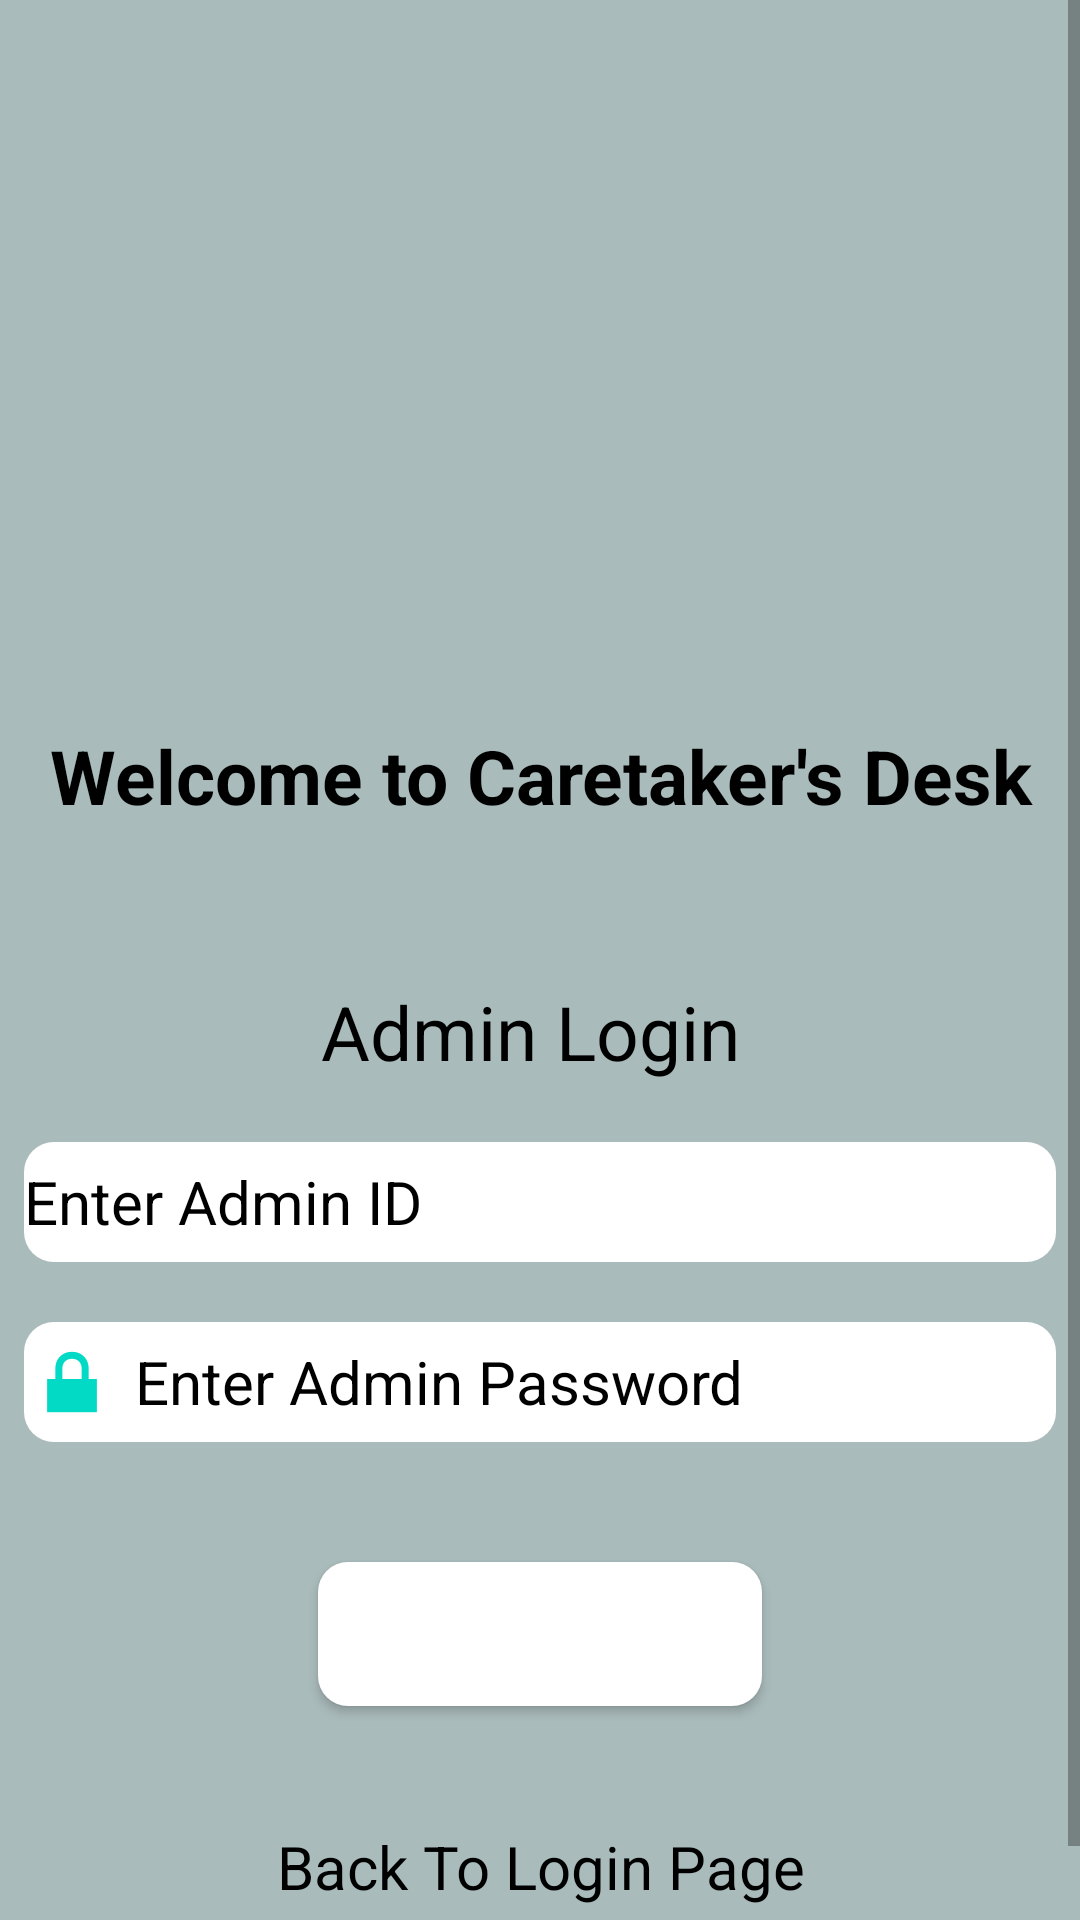

Here is an Android app screen rendered from its layout file. Give the layout XML and the strings, colors and styles it references.
<!-- AndroidManifest.xml: application theme Theme.CaretakersDesk -->
<!-- res/layout/activity_adminlogin.xml -->
<?xml version="1.0" encoding="utf-8"?>
<ScrollView xmlns:android="http://schemas.android.com/apk/res/android"
    xmlns:app="http://schemas.android.com/apk/res-auto"
    xmlns:tools="http://schemas.android.com/tools"
    android:layout_width="match_parent"
    android:layout_height="match_parent"
    android:background="#abb"
    tools:context=".LoginActivity">

    <LinearLayout
        android:id="@+id/loginid"
        android:layout_width="match_parent"
        android:layout_height="wrap_content"
        android:layout_marginTop="00dp"
        android:orientation="vertical"
        android:background="#abb">



        <ImageView
            android:id="@+id/logo"
            android:layout_width="231dp"
            android:layout_height="200dp"
            android:layout_gravity="center"
            android:src="@drawable/logoo"
            tools:ignore="ImageContrastCheck"
            android:background="#abb">

        </ImageView>

        <TextView
            android:id="@+id/title"
            android:layout_width="match_parent"
            android:layout_height="117dp"
            android:background="#abb"
            android:gravity="center"
            android:text="Welcome to Caretaker's Desk"
            android:textColor="#000"
            android:textSize="25sp"
            android:textStyle="bold" />

        <TextView
            android:id="@+id/admin_textview"
            android:layout_width="match_parent"
            android:layout_height="wrap_content"
            android:layout_gravity="center"
            android:layout_margin="10dp"
            android:gravity="center"
            android:text="Admin Login "
            android:textAllCaps="false"
            android:textColor="#000"
            android:textSize="25sp"
            android:background="#abb"/>


        <EditText
            android:id="@+id/admin_id"
            android:layout_width="match_parent"
            android:layout_height="40dp"
            android:layout_marginTop="10dp"
            android:layout_marginStart="8dp"
            android:layout_marginEnd="8dp"
            android:background="@drawable/button_background"
            android:drawableStart="@drawable/ic_baseline_perm_identity_24"
            android:drawablePadding="10dp"
            android:hint="Enter Admin ID"
            android:inputType="text"
            android:textColor="#000"
            android:textColorHint="#000"
            android:textSize="20dp" />

        <EditText
            android:id="@+id/admin_password"
            android:layout_width="match_parent"
            android:layout_marginStart="8dp"
            android:layout_marginEnd="8dp"
            android:layout_height="40dp"
            android:layout_marginTop="20dp"
            android:drawableStart="@android:drawable/ic_lock_lock"
            android:drawablePadding="5dp"
            android:hint="Enter Admin Password"
            android:inputType="textPassword"
            android:textColorHint="#000"
            android:background="@drawable/button_background"
            android:textSize="20dp"
            android:textColor="#000"
            ></EditText>

        <LinearLayout
            android:layout_width="match_parent"
            android:layout_height="wrap_content"
            android:layout_marginTop="10dp"
            android:layout_marginBottom="20dp"
            android:orientation="vertical"
            android:background="#abb">


            <Button
                android:id="@+id/admin_loginbtn"
                android:layout_width="148dp"
                android:layout_height="wrap_content"
                android:layout_gravity="center"
                android:layout_margin="30dp"
                android:background="@drawable/button_background"
                android:text="Login"
                android:textAllCaps="false"
                android:textColor="#fff"

                />

            <TextView
                android:id="@+id/back_login"
                android:layout_width="match_parent"
                android:layout_height="wrap_content"
                android:layout_gravity="center"
                android:layout_margin="10dp"
                android:gravity="center"
                android:text="Back To Login Page"
                android:textAllCaps="false"
                android:textColor="#000"
                android:textSize="20sp"
                android:background="#abb"
                />




        </LinearLayout>


    </LinearLayout>



</ScrollView>
<!-- resources referenced by this layout -->
<resources>
  <!-- drawable button_background (drawable) -->
  <?xml version="1.0" encoding="utf-8"?>
  <shape xmlns:android="http://schemas.android.com/apk/res/android">
      <solid
          android:color="#ffffff"
          />
      
      <corners
          android:radius="10dp"/>
  
  </shape>
  <style name="Theme.CaretakersDesk" parent="Theme.MaterialComponents.Light.NoActionBar">
          
          <item name="colorPrimary">@color/purple_500</item>
          <item name="colorPrimaryVariant">@color/purple_700</item>
          <item name="colorOnPrimary">@color/white</item>
          
          <item name="colorSecondary">@color/teal_200</item>
          <item name="colorSecondaryVariant">@color/teal_700</item>
          <item name="colorOnSecondary">@color/black</item>
          
          <item name="android:statusBarColor" tools:targetApi="l">?attr/colorPrimaryVariant</item>
          
      </style>
  <color name="purple_500">#FF6200EE</color>
  <color name="purple_700">#FF3700B3</color>
  <color name="white">#FFFFFFFF</color>
  <color name="teal_200">#FF03DAC5</color>
  <color name="teal_700">#FF018786</color>
  <color name="black">#FF000000</color>
</resources>
